Photos from the image-classification dataset "dataset" in the GitHub repository martinsaxa/jute-disease-dataset. Its 5 classes are: dieback, fresh, holed, mosaic, stem soft rot.

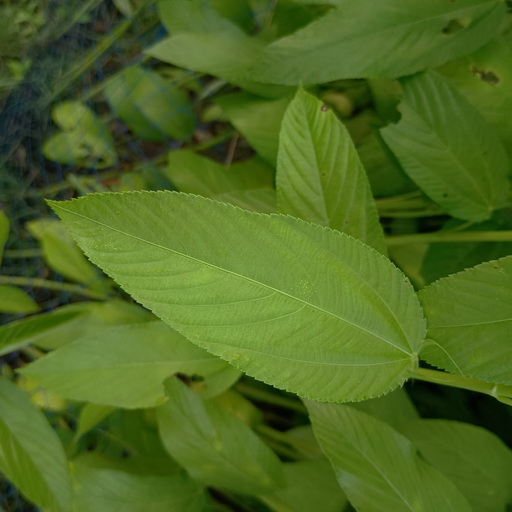
Label: fresh

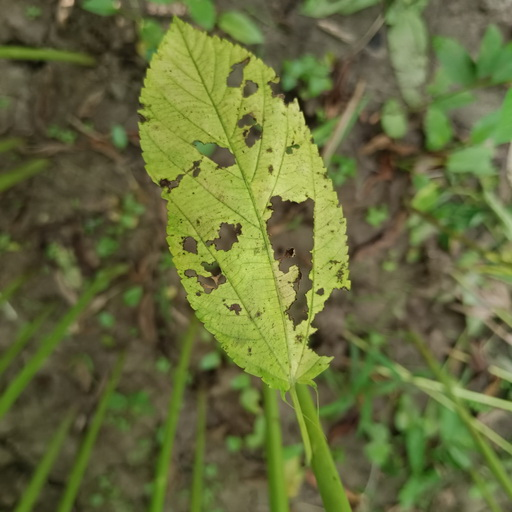
Label: mosaic

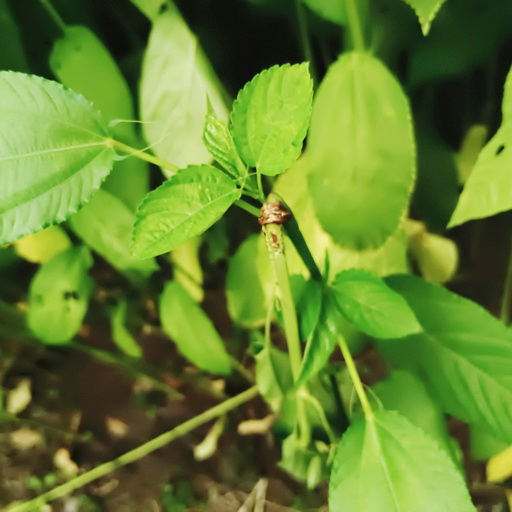
Label: stem soft rot

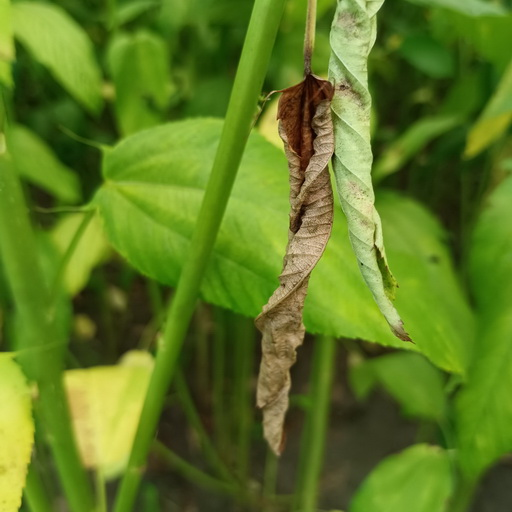
Label: dieback

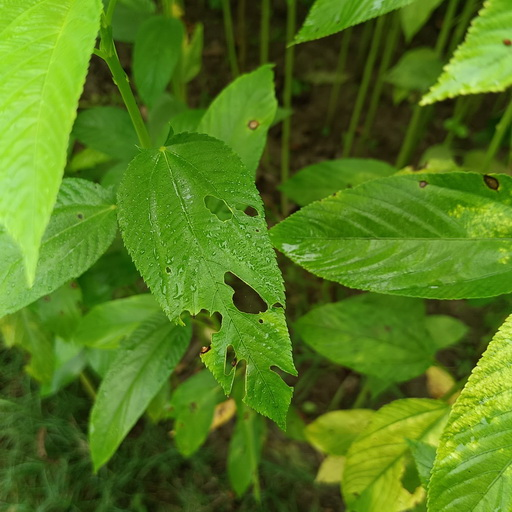
Label: holed

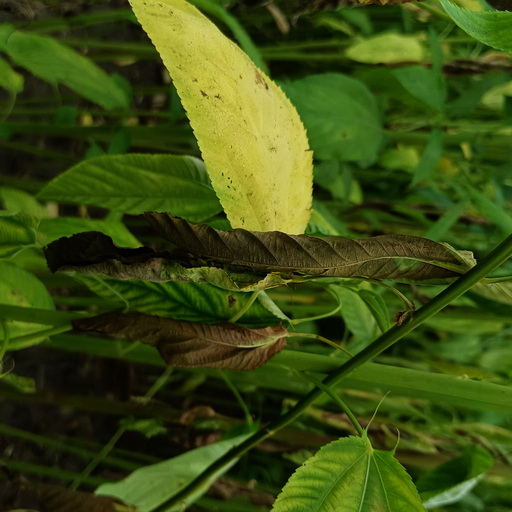
Label: dieback
